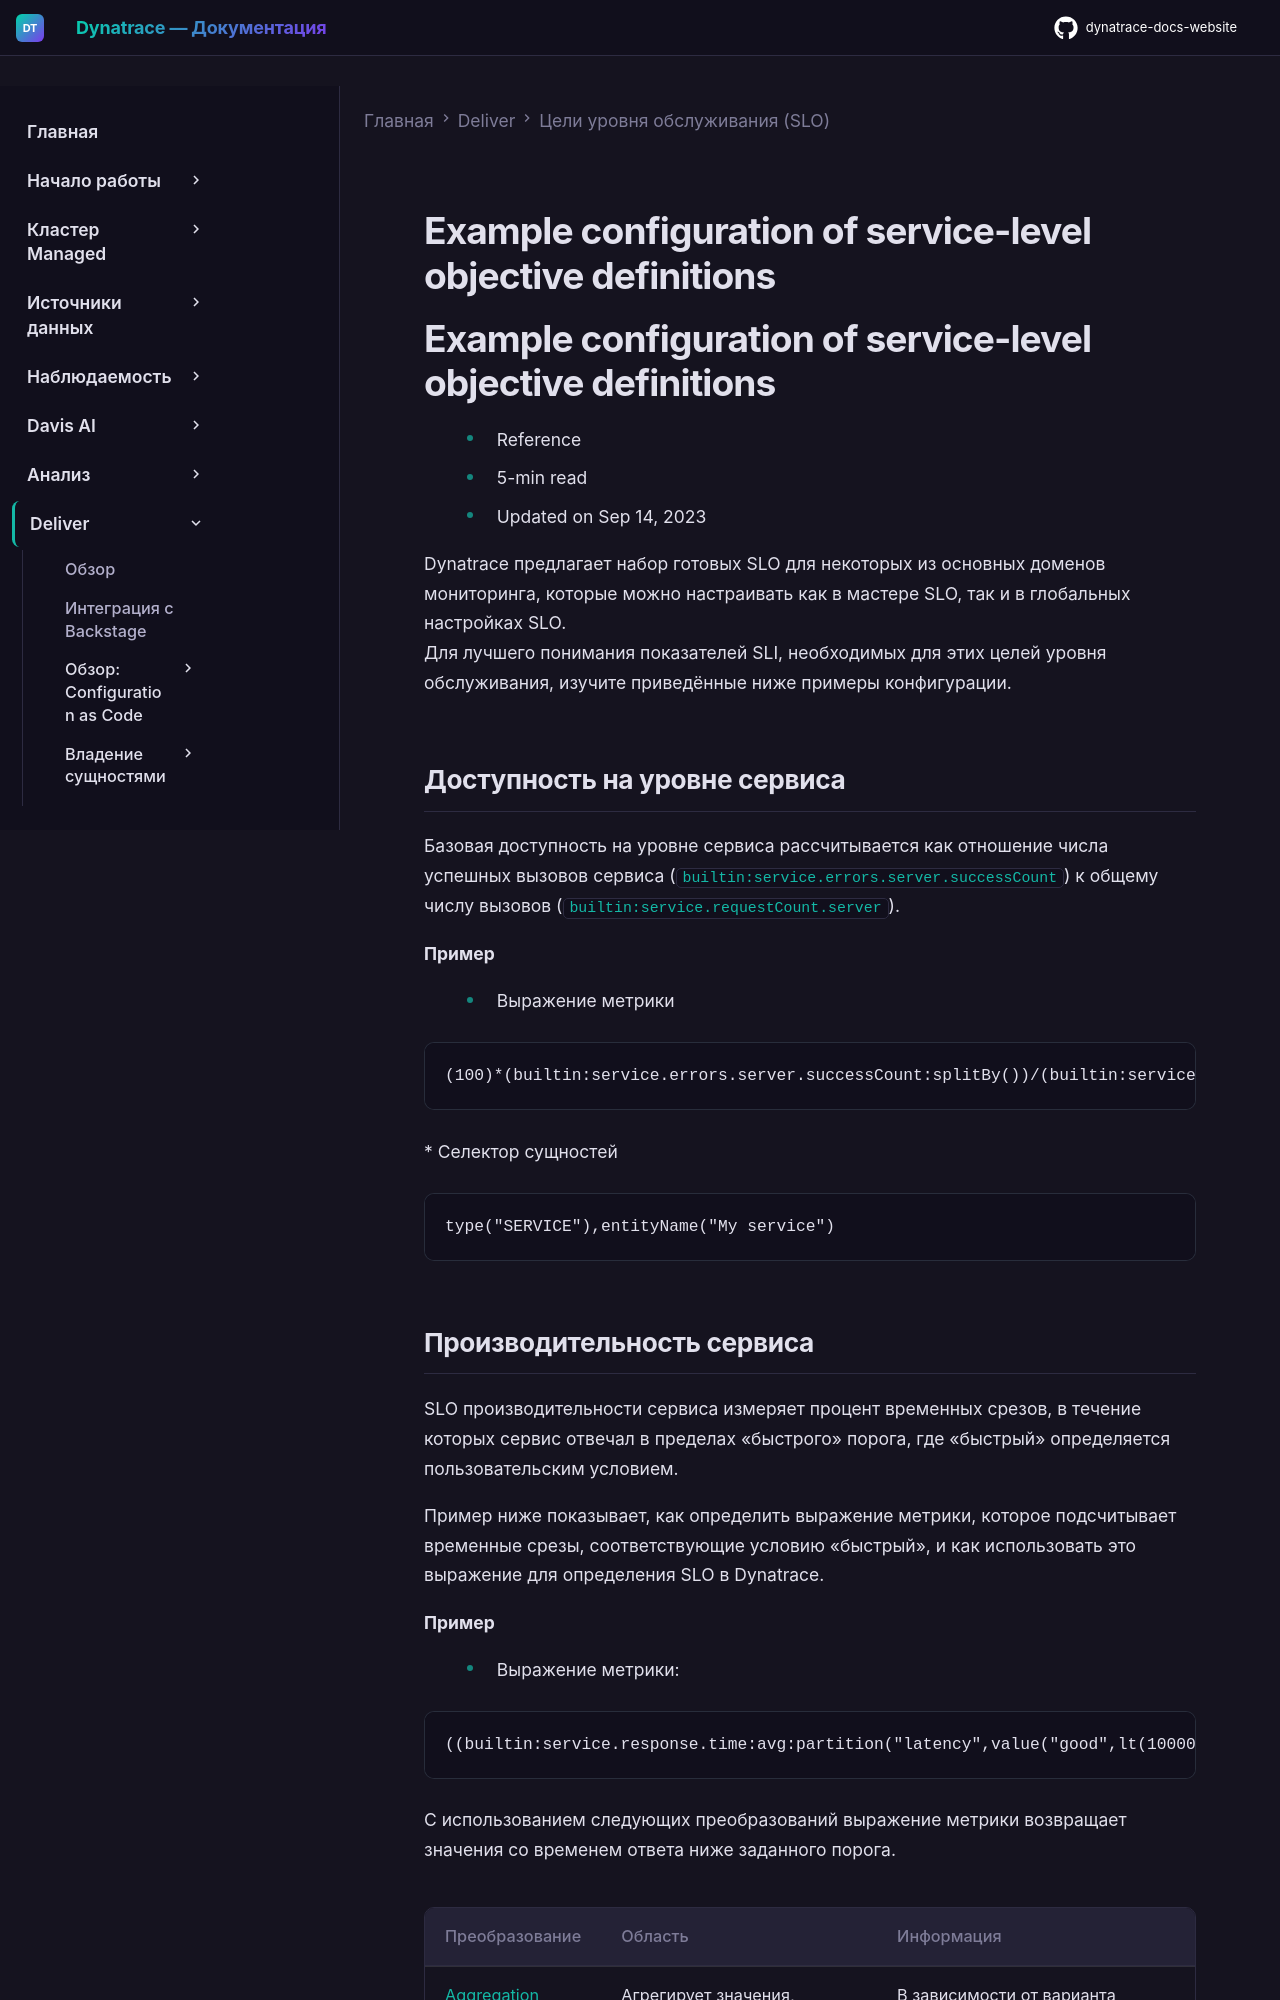

repository: Yerkebulan-Ardabayev/dynatrace-docs-website · page: managed-ru/deliver/service-level-objectives-classic/slo-definition-configuration-examples/index.html · generator: mkdocs

---
title: Примеры конфигурации определений целей уровня обслуживания
source: https://docs.dynatrace.com/managed/deliver/service-level-objectives-classic/slo-definition-configuration-examples
scraped: 2026-05-12T11:38:27.869025
---

# Example configuration of service-level objective definitions

# Example configuration of service-level objective definitions

* Reference
* 5-min read
* Updated on Sep 14, 2023

Dynatrace предлагает набор готовых SLO для некоторых из основных доменов мониторинга, которые можно настраивать как в мастере SLO, так и в глобальных настройках SLO.  
Для лучшего понимания показателей SLI, необходимых для этих целей уровня обслуживания, изучите приведённые ниже примеры конфигурации.

## Доступность на уровне сервиса

Базовая доступность на уровне сервиса рассчитывается как отношение числа успешных вызовов сервиса (`builtin:service.errors.server.successCount`) к общему числу вызовов (`builtin:service.requestCount.server`).

**Пример**

* Выражение метрики

  ```
  (100)*(builtin:service.errors.server.successCount:splitBy())/(builtin:service.requestCount.server:splitBy())
  ```
* Селектор сущностей

  ```
  type("SERVICE"),entityName("My service")
  ```
